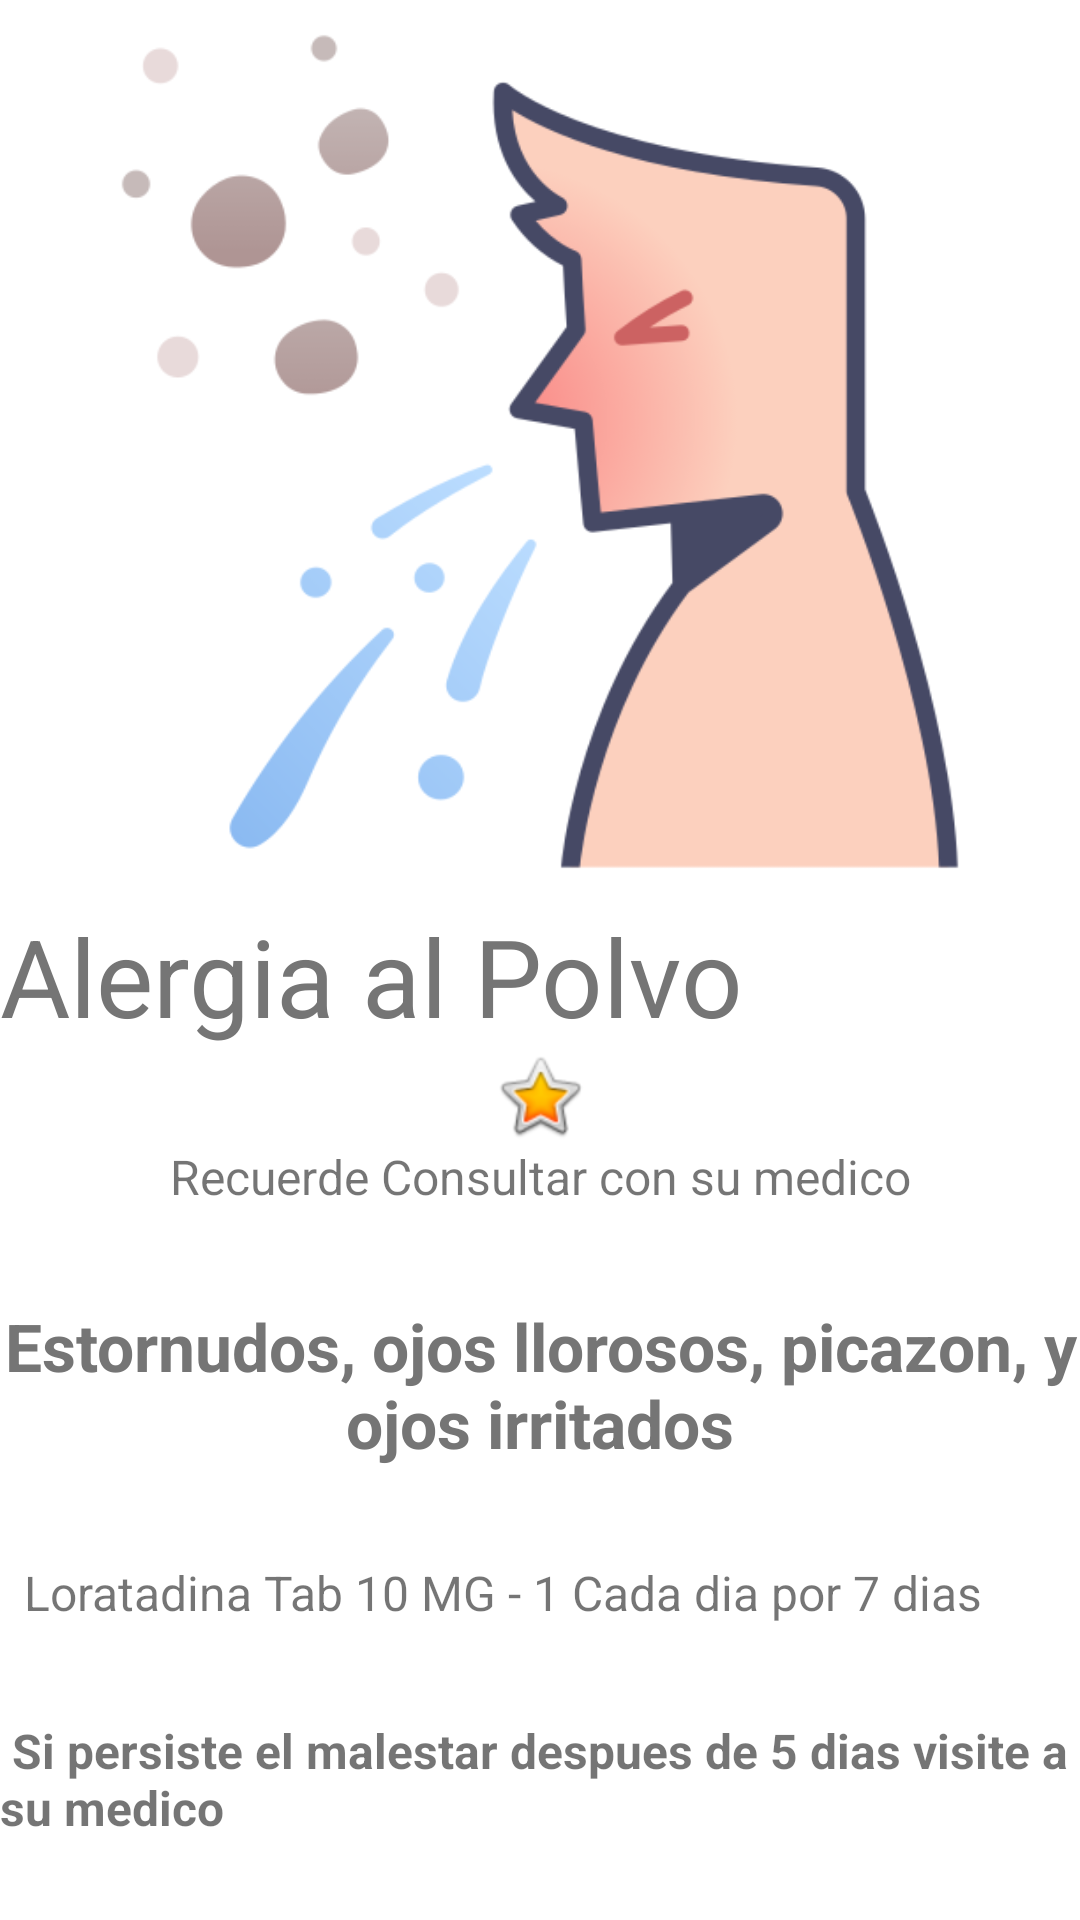

The Android layout XML behind this screen, and the referenced resources:
<!-- AndroidManifest.xml: application theme Theme.EduMed -->
<!-- res/layout/activity_alergia_p.xml -->
<?xml version="1.0" encoding="utf-8"?>
<androidx.constraintlayout.widget.ConstraintLayout xmlns:android="http://schemas.android.com/apk/res/android"
    xmlns:app="http://schemas.android.com/apk/res-auto"
    xmlns:tools="http://schemas.android.com/tools"
    android:layout_width="match_parent"
    android:layout_height="match_parent"
    tools:context=".alergia_p">

    <ScrollView
        android:layout_width="wrap_content"
        android:layout_height="wrap_content"
        app:layout_constraintEnd_toEndOf="parent"
        app:layout_constraintStart_toStartOf="parent"
        app:layout_constraintTop_toTopOf="parent">

        <LinearLayout
            android:layout_width="match_parent"
            android:layout_height="wrap_content"
            android:orientation="vertical">

            <ImageView
                android:id="@+id/imageView"
                android:layout_width="match_parent"
                android:layout_height="301dp"
                app:srcCompat="@drawable/alergia_p" />

            <TextView
                android:id="@+id/textView"
                android:layout_width="match_parent"
                android:layout_height="wrap_content"
                android:text="Alergia al Polvo"
                android:textColor="#757575"
                android:textSize="36dp" />

            <ImageView
                android:id="@+id/imageView3"
                android:layout_width="match_parent"
                android:layout_height="wrap_content"

                android:baselineAligned="false"
                app:srcCompat="@android:drawable/btn_star_big_on" />

            <TextView
                android:id="@+id/textView4"
                android:layout_width="match_parent"
                android:layout_height="wrap_content"
                android:baselineAligned="false"
                android:text="Recuerde Consultar con su medico"
                android:textAlignment="center"
                android:textSize="16dp"
                tools:ignore="RtlCompat" />

            <Space
                android:layout_width="match_parent"
                android:layout_height="31dp" />

            <TextView
                android:id="@+id/textView2"
                android:layout_width="wrap_content"
                android:layout_height="wrap_content"
                android:text="Estornudos, ojos llorosos, picazon, y ojos irritados"
                android:textAlignment="center"
                android:textColor="#757575"

                android:textSize="22dp"
                android:textStyle="bold"

                tools:ignore="RtlCompat" />


            <Space
                android:layout_width="match_parent"
                android:layout_height="31dp" />

            <TextView
                android:id="@+id/textView5"
                android:layout_width="wrap_content"
                android:layout_height="wrap_content"
                android:baselineAligned="false"
                android:text="  Loratadina Tab 10 MG - 1 Cada dia por 7 dias"
                android:textSize="16dp"
                tools:ignore="RtlCompat" />

            <Space
                android:layout_width="match_parent"
                android:layout_height="31dp" />

            <TextView
                android:id="@+id/textView6"
                android:layout_width="wrap_content"
                android:layout_height="wrap_content"
                android:baselineAligned="false"
                android:text=" Si persiste el malestar despues de 5 dias visite a su medico"
                android:textSize="16dp"
                android:textStyle="bold"
                tools:ignore="RtlCompat" />
        </LinearLayout>
    </ScrollView>
</androidx.constraintlayout.widget.ConstraintLayout>
<!-- resources referenced by this layout -->
<resources>
  <!-- drawable alergia_p: png bitmap (drawable, 35940 bytes) -->
  <style name="Theme.EduMed" parent="Theme.MaterialComponents.DayNight.DarkActionBar">
          
          <item name="colorPrimary">@color/colorPrimary</item>
          <item name="colorPrimaryVariant">@color/colorPrimaryDark</item>
          <item name="colorOnPrimary">@color/white</item>
          
          <item name="colorSecondary">@color/teal_200</item>
          <item name="colorSecondaryVariant">@color/teal_700</item>
          <item name="colorOnSecondary">@color/black</item>
          
          <item name="android:statusBarColor" tools:targetApi="l">?attr/colorPrimaryVariant</item>
          
      </style>
  <color name="colorPrimary">#03A9F4</color>
  <color name="colorPrimaryDark">#0288D1</color>
  <color name="white">#FFFFFFFF</color>
  <color name="teal_200">#FF03DAC5</color>
  <color name="teal_700">#FF018786</color>
  <color name="black">#FF000000</color>
</resources>
